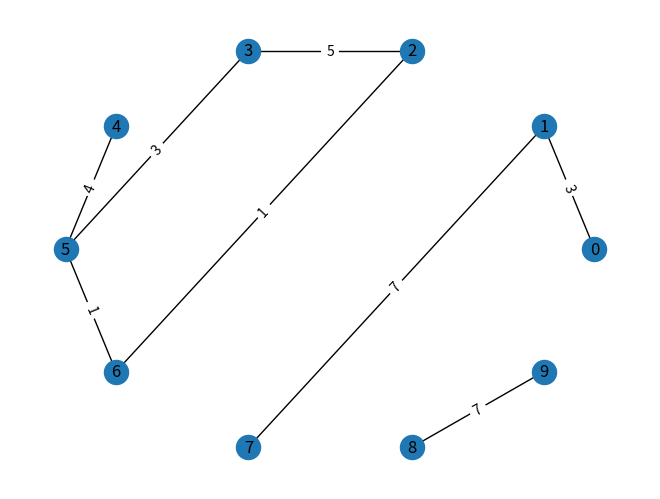

Here is the Python script that generated this plot:

import matplotlib.pyplot as plt
import networkx as nx
import numpy as np


# Матрица представления графа
matrix = np.array([
    [0,3,0,0,0,0,0,0,0,0],
    [0,0,0,0,0,0,0,0,0,0],
    [0,0,0,5,0,0,0,0,0,0],
    [0,0,0,0,0,3,0,0,0,0],
    [0,0,0,0,0,4,0,0,0,0],
    [0,0,0,0,0,0,4,0,0,0],
    [0,0,1,0,0,1,0,0,0,0],
    [0,7,0,0,0,0,0,0,0,0],
    [0,0,0,0,0,0,0,0,0,0],
    [0,0,0,0,0,0,0,0,7,0]
])


# Алгоритм поиска компонентов связанности

# Проверка соседей
def verified_neig(neig):
    while neig != []:
        neig_old = neig
        neig = []
        for k in range(len(neig_old)):
            verified.append(neig_old[k])
            for j in range(len(matrix)):
                if matrix[neig_old[k]][j] != 0 and j not in component:
                    component.append(j)
                    neig.append(j)
                if matrix[j][neig_old[k]] != 0 and j not in component:
                    component.append(j)
                    neig.append(j)

    return component


components = []
verified = [] # Проверенные вершины

for i in range(len(matrix)): # i - номер вершины
    neig = []  # Соседи вершины
    if i not in verified: # Если вершина не проверена
        component = []  # Список связанных компонентов
        component.append(i)
        verified.append(i)
        for j in range(len(matrix)):
            if matrix[i][j] != 0 and j not in component:
                component.append(j)
                neig.append(j)
            if matrix[j][i] != 0 and j not in component:
                component.append(j)
                neig.append(j)

        components.append(verified_neig(neig))

for i in range(len(components)):
    print(components[i])


# Визуализация графа
graph = nx.from_numpy_array(matrix)
pos = nx.circular_layout(graph) # Определение карты расположения узлов
nx.draw(graph, pos = pos, with_labels=True) # Создание изображения графа
edge_labels = nx.get_edge_attributes(graph, "weight")
nx.draw_networkx_edge_labels(graph, pos, edge_labels)
nx.draw_networkx_edge_labels(graph, pos, edge_labels = edge_labels)
plt.show()
